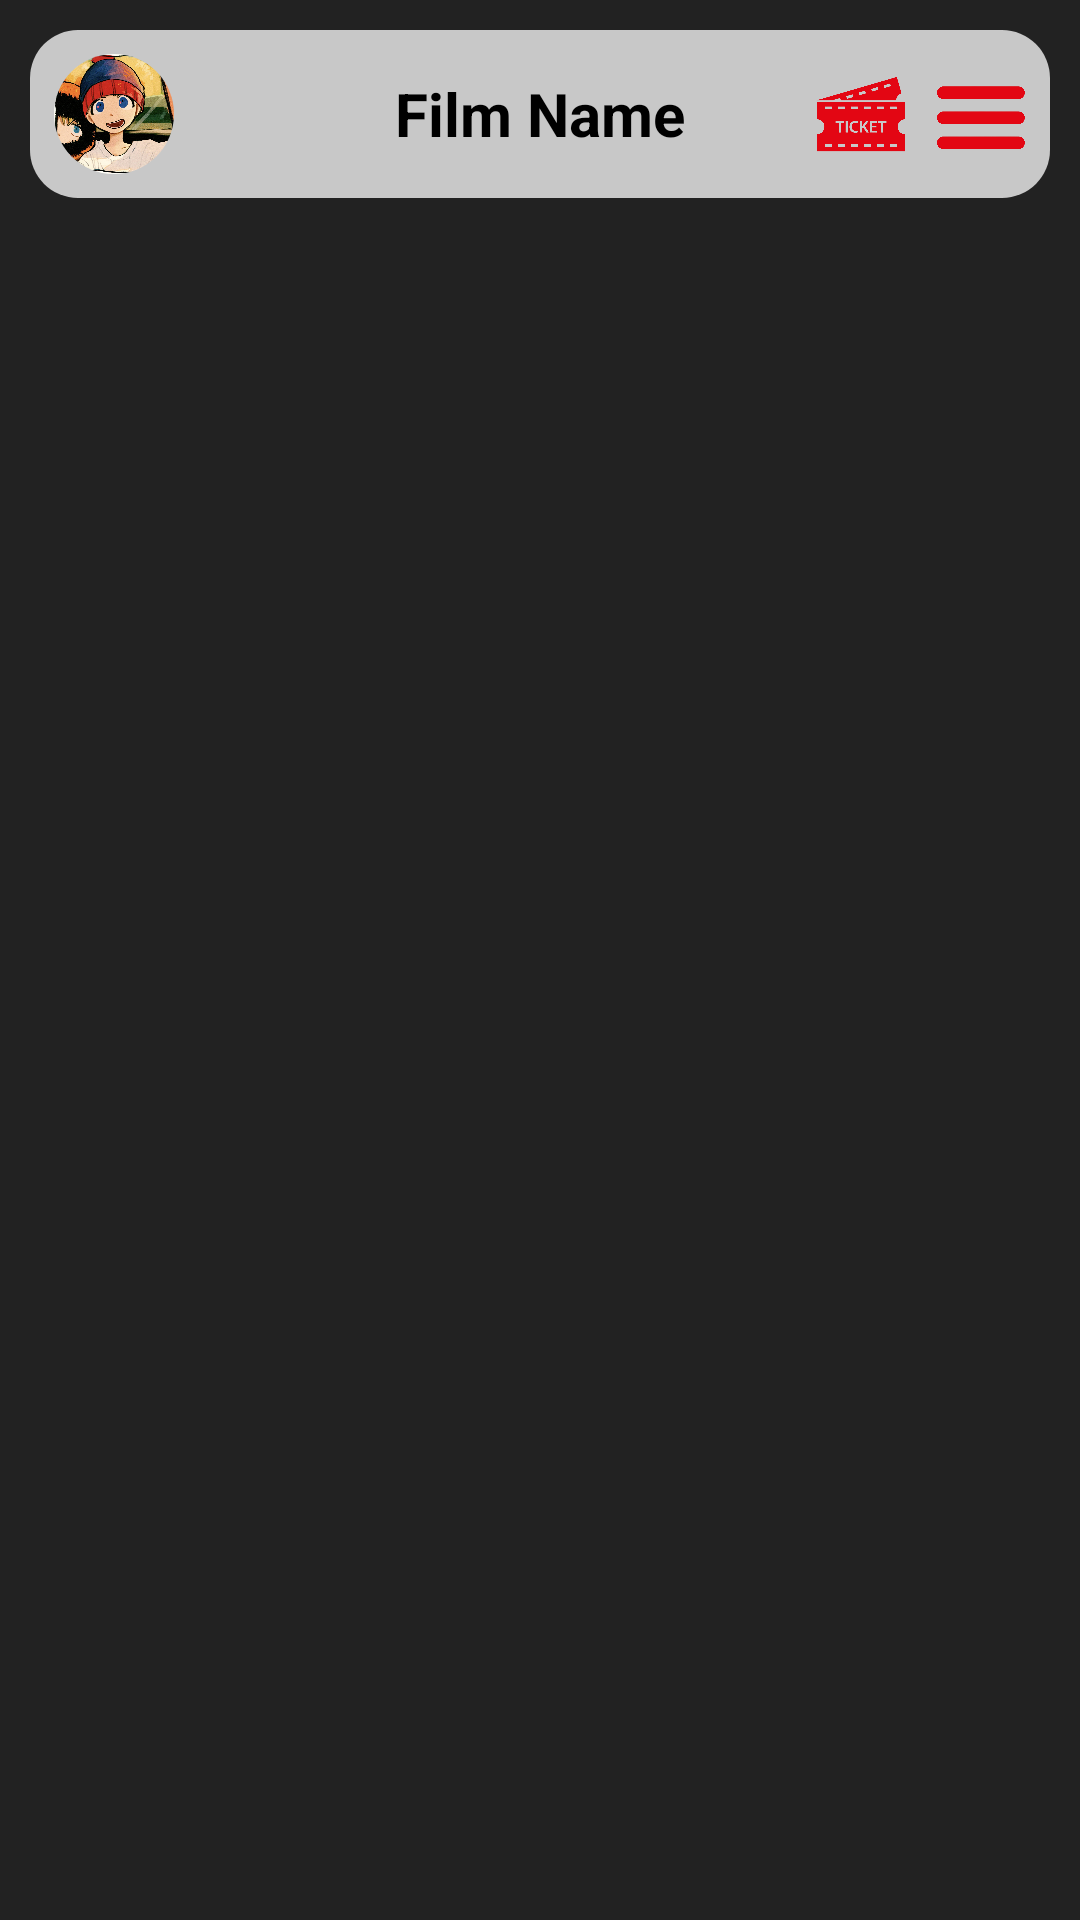

Produce the Android XML layout that renders to this screen, including the resource entries it uses.
<!-- AndroidManifest.xml: application theme Theme.Sellticket -->
<!-- res/layout/activity_book_ticket.xml -->
<?xml version="1.0" encoding="utf-8"?>
<FrameLayout
    xmlns:android="http://schemas.android.com/apk/res/android"
    android:layout_width="match_parent"
    android:layout_height="match_parent"
    android:background="#222222"
    android:padding="0dp">

    <LinearLayout
        android:id="@+id/expand_menu"
        android:layout_width="300dp"
        android:layout_height="match_parent"
        android:orientation="vertical"
        android:background="#E5000000"
        android:elevation="4dp"
        android:padding="16dp"
        android:layout_gravity="end"
        android:visibility='gone'> 

        <LinearLayout
            android:id="@+id/menu_top"
            android:layout_width="match_parent"
            android:layout_height="40dp"
            android:orientation="horizontal">

            
            <ImageView
                android:id="@+id/notification_icon_menu"
                android:layout_width="30dp"
                android:layout_height="30dp"
                android:src="@drawable/ic_bell" />

            
            <View
                android:layout_width="0dp"
                android:layout_height="0dp"
                android:layout_weight="1" />

            
            <ImageView
                android:id="@+id/settings_icon_menu"
                android:layout_width="30dp"
                android:layout_height="30dp"
                android:src="@drawable/ic_gear" />
        </LinearLayout>

        
        <ImageView
            android:id="@+id/image_view_avatar"
            android:layout_width="80dp"
            android:layout_height="80dp"
            android:layout_gravity="center"
            android:src="@drawable/profile_image"
            android:background="@drawable/circle_background"
            android:scaleType="centerCrop"
            android:clipToOutline="true" />

        <TextView
            android:id="@+id/text_view_username"
            android:layout_gravity="center"
            android:layout_width="wrap_content"
            android:layout_height="wrap_content"
            android:layout_marginTop="10dp"
            android:text="Username"
            android:textSize="18sp"
            android:textColor="#ffffff"
            android:textStyle="bold" />

        <LinearLayout
            android:layout_width="match_parent"
            android:layout_height="wrap_content"
            android:orientation="vertical"
            android:gravity="center"
            android:layout_marginTop="16dp"
            android:layout_marginBottom="16dp">

            
            <View
                android:layout_width="match_parent"
                android:layout_height="1dp"
                android:background="#BFFFFFFF" />

            
            <TextView
                android:id="@+id/button_notifications"
                android:layout_width="wrap_content"
                android:layout_height="wrap_content"
                android:text="Book Ticket"
                android:textSize="14sp"
                android:textColor="#FFFFFF"
                android:layout_marginTop="8dp"
                android:layout_marginBottom="8dp"
                android:gravity="center" />

            
            <View
                android:layout_width="match_parent"
                android:layout_height="1dp"
                android:background="#BFFFFFFF" />

            
            <TextView
                android:id="@+id/button_home"
                android:layout_width="wrap_content"
                android:layout_height="wrap_content"
                android:text="Log out"
                android:textSize="14sp"
                android:textColor="#FFFFFF"
                android:layout_marginTop="8dp"
                android:layout_marginBottom="8dp"
                android:gravity="center" />

            
            <View
                android:layout_width="match_parent"
                android:layout_height="1dp"
                android:background="#BFFFFFFF" />

            
            <TextView
                android:id="@+id/button_home2"
                android:layout_width="wrap_content"
                android:layout_height="wrap_content"
                android:text="Log out"
                android:textSize="14sp"
                android:textColor="#FFFFFF"
                android:layout_marginTop="8dp"
                android:layout_marginBottom="8dp"
                android:gravity="center" />

            
            <View
                android:layout_width="match_parent"
                android:layout_height="1dp"
                android:background="#BFFFFFFF" />
        </LinearLayout>

        
    </LinearLayout>

    
    <LinearLayout
        android:id="@+id/top_bar"
        android:layout_width="match_parent"
        android:layout_height="wrap_content"
        android:orientation="horizontal"
        android:gravity="center_vertical"
        android:background="@drawable/rounded_background"
        android:layout_margin="10dp"
        android:padding="8dp">

        
        <ImageView
            android:id="@+id/profile_image"
            android:layout_width="40dp"
            android:layout_height="40dp"
            android:src="@drawable/profile_image"
            android:background="@drawable/circle_background"
            android:scaleType="centerCrop"
            android:layout_marginEnd="40dp"
            android:clipToOutline="true" />

        
        <TextView
            android:id="@+id/film_name_book"
            android:layout_width="wrap_content"
            android:layout_height="wrap_content"
            android:layout_weight="1"
            android:text="Film Name"
            android:textColor="#000000"
            android:textSize="20sp"
            android:textStyle="bold"
            android:gravity="center" />

        
        <ImageView
            android:id="@+id/ticket_icon"
            android:layout_width="30dp"
            android:layout_height="30dp"
            android:layout_marginStart="10dp"
            android:src="@drawable/ic_ticket" />

        
        <ImageView
            android:id="@+id/settings_icon"
            android:layout_width="30dp"
            android:layout_height="30dp"
            android:layout_marginStart="10dp"
            android:src="@drawable/ic_setting"/>
    </LinearLayout>

</FrameLayout>
<!-- resources referenced by this layout -->
<resources>
  <!-- drawable circle_background (drawable) -->
  <?xml version="1.0" encoding="utf-8"?>
  
  <shape xmlns:android="http://schemas.android.com/apk/res/android">
      <solid android:color="#CCCCCC" /> 
      <corners android:radius="40dp" />  
  </shape>
  <!-- drawable ic_gear: png bitmap (drawable, 41462 bytes) -->
  <!-- drawable ic_setting: png bitmap (drawable, 33721 bytes) -->
  <!-- drawable ic_ticket: png bitmap (drawable, 273943 bytes) -->
  <!-- drawable profile_image: jpg bitmap (drawable, 609078 bytes) -->
  <!-- drawable rounded_background (drawable) -->
  <?xml version="1.0" encoding="utf-8"?>
  
  <shape xmlns:android="http://schemas.android.com/apk/res/android">
      <solid android:color="#BFffffff" /> 
      <corners android:radius="16dp" />   
      <padding
          android:left="8dp"
          android:top="8dp"
          android:right="8dp"
          android:bottom="8dp" />         
  </shape>
  <style name="Theme.Sellticket" parent="Base.Theme.Sellticket" />
  <style name="Base.Theme.Sellticket" parent="Theme.Material3.DayNight.NoActionBar">
          
          
      </style>
</resources>
